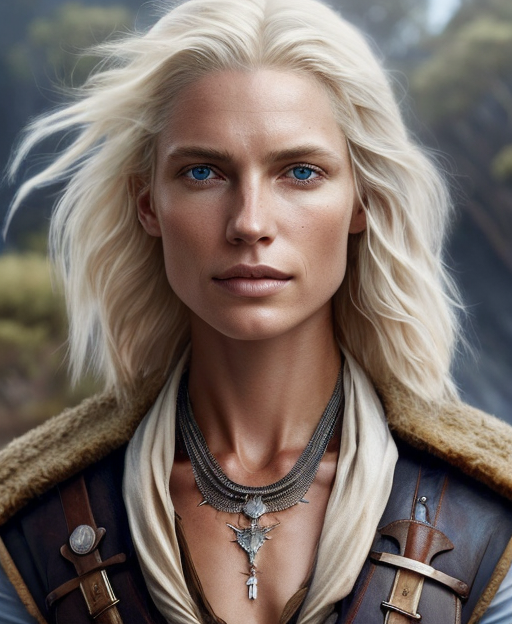
Generation parameters embedded in this image by AUTOMATIC1111 Stable Diffusion web UI or a fork of it (Forge, ...) (PNG 'parameters' text chunk):
half length portrait of 
An Australian female human ranger, sun-bleached hair, an opal necklace, an outback explorer.
clothed, d&d, (fantasy:1.2), high quality, digital art,  (insanely detailed:1) <lora:add_detail:0.3>
Negative prompt:  EasyNegativeV2, zoomed out, nsfw, naked
Steps: 20, Sampler: DPM++ 2S a Karras, CFG scale: 7, Seed: 576908925, Size: 512x624, Model hash: bb7e29def5, Model: rpg_v5, Lora hashes: "add_detail: 7c6bad76eb54", TI hashes: "EasyNegativeV2: 339cc9210f70", Version: 1.5.1